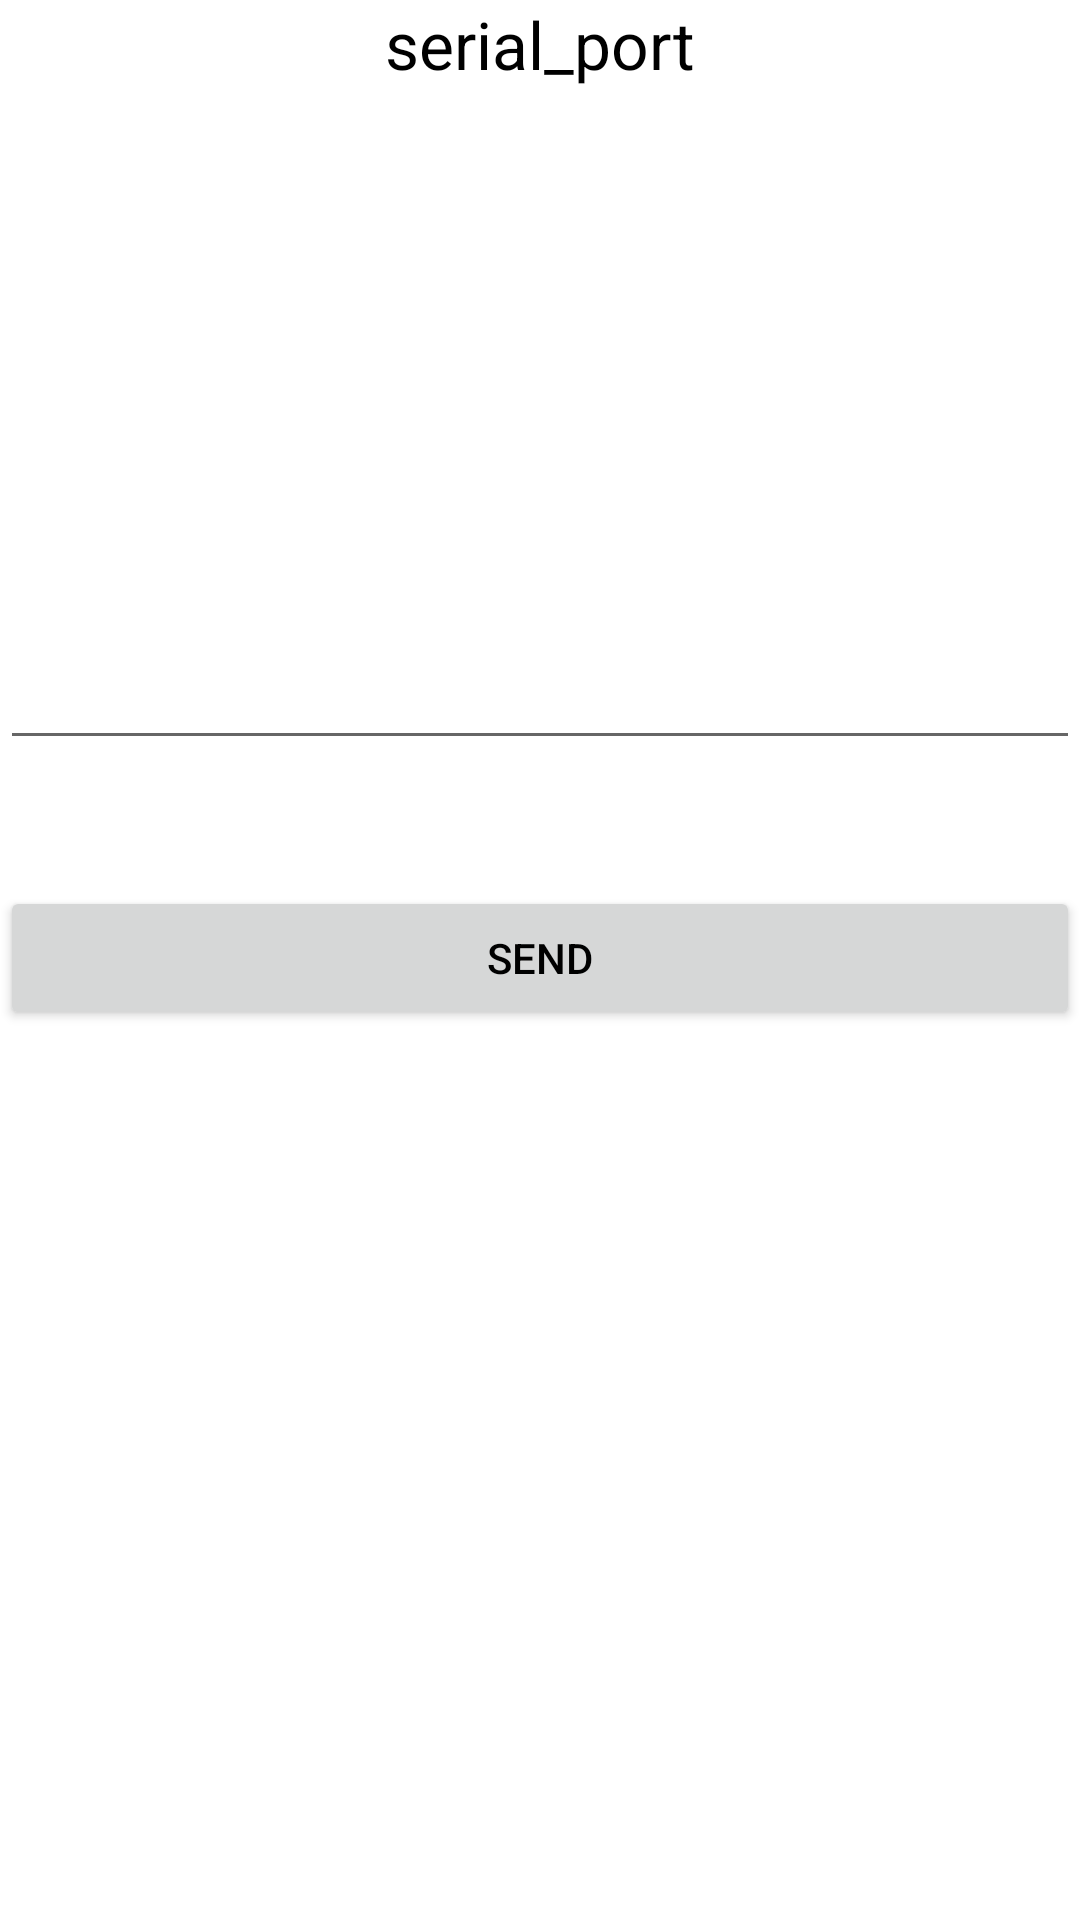

Here is an Android app screen rendered from its layout file. Give the layout XML and the strings, colors and styles it references.
<!-- AndroidManifest.xml: application theme AppTheme -->
<!-- res/layout/activity_test_serial_delete.xml -->
<?xml version="1.0" encoding="utf-8"?>
<RelativeLayout xmlns:android="http://schemas.android.com/apk/res/android"
    xmlns:app="http://schemas.android.com/apk/res-auto"
    xmlns:tools="http://schemas.android.com/tools"
    android:layout_width="match_parent"
    android:layout_height="match_parent"
    tools:context=".Activitys.Tests.testSerialDelete">
    <TextView
        android:id="@+id/textViewTitle"
        android:layout_width="wrap_content"
        android:layout_height="wrap_content"
        android:layout_alignParentTop="true"
        android:layout_centerHorizontal="true"
        android:text="serial_port"
        android:textAppearance="?android:attr/textAppearanceLarge"/>

    <TextView
        android:id="@+id/textView1"
        android:layout_width="match_parent"
        android:layout_height="150dp"
        android:layout_centerHorizontal="true"
        android:layout_marginTop="34dp"
        android:background="#FFFFFF"
        android:scrollbars="vertical"
        android:gravity="bottom" />

    <EditText
        android:id="@+id/editText1"
        android:layout_width="wrap_content"
        android:layout_height="wrap_content"
        android:layout_alignLeft="@+id/textView1"
        android:layout_alignRight="@+id/textView1"
        android:layout_below="@+id/textView1"
        android:layout_marginTop="28dp"
        android:ems="10">
    </EditText>

    <Button
        android:id="@+id/buttonSend"
        android:layout_width="wrap_content"
        android:layout_height="wrap_content"
        android:layout_alignLeft="@+id/editText1"
        android:layout_alignRight="@+id/editText1"
        android:layout_below="@+id/editText1"
        android:layout_marginTop="42dp"
        android:text="Send"/>

</RelativeLayout>
<!-- resources referenced by this layout -->
<resources>
  <style name="AppTheme" parent="Theme.MaterialComponents.Light">
          
          <item name="android:windowBackground">@color/ColorText</item>
          <item name="android:textColor">@color/colorPrimary</item>
          <item name="colorPrimary">@color/colorPrimaryDark</item>
          <item name="colorPrimaryDark">@color/ColorText</item>
      </style>
  <color name="ColorText">#FFFFFF</color>
  <color name="colorPrimary">#000000</color>
  <color name="colorPrimaryDark">#FF0000</color>
</resources>
